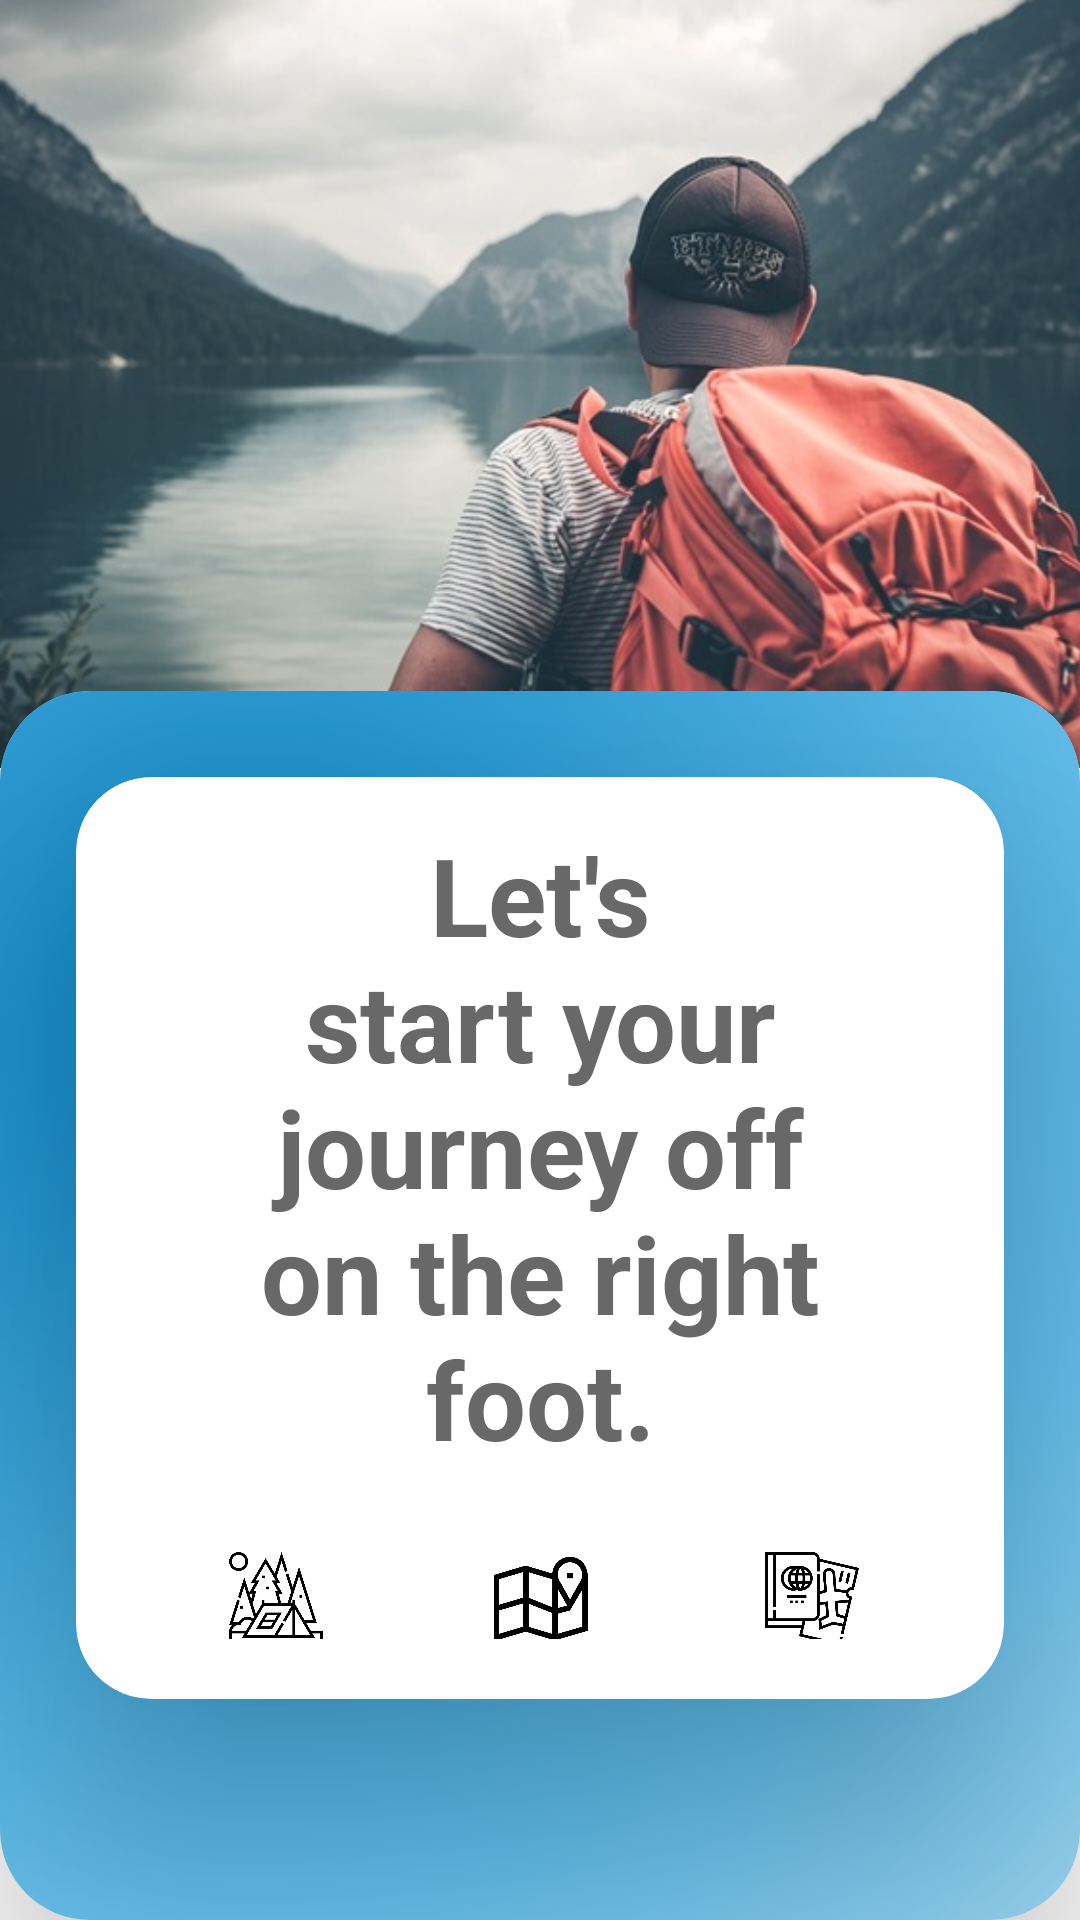

Produce the Android XML layout that renders to this screen, including the resource entries it uses.
<!-- AndroidManifest.xml: application theme Theme.Voyage -->
<!-- res/layout/onboarding_view.xml -->
<?xml version="1.0" encoding="utf-8"?>
<androidx.constraintlayout.widget.ConstraintLayout xmlns:android="http://schemas.android.com/apk/res/android"
    xmlns:app="http://schemas.android.com/apk/res-auto"
    xmlns:tools="http://schemas.android.com/tools"
    android:layout_width="match_parent"
    android:layout_height="match_parent"
    android:theme="@style/Theme.Voyage.NoDark"
    tools:context=".MainActivity">

    <RelativeLayout
        android:id="@+id/backpack_guy_layout"
        android:layout_width="match_parent"
        android:layout_height="0dp"
        app:layout_constraintBottom_toTopOf="@id/pic_guideline"
        app:layout_constraintEnd_toEndOf="parent"
        app:layout_constraintStart_toStartOf="parent"
        app:layout_constraintTop_toTopOf="parent">

        <ImageView
            android:id="@+id/view_img"
            android:layout_width="match_parent"
            android:layout_height="match_parent"
            android:contentDescription="@string/view_image"
            android:scaleType="centerCrop"
            android:src="@drawable/travel_guy_bagpack" />
    </RelativeLayout>

    <androidx.cardview.widget.CardView
        android:layout_width="match_parent"
        android:layout_height="0dp"
        app:cardCornerRadius="30dp"
        app:cardElevation="40dp"
        app:layout_constraintBottom_toBottomOf="parent"
        app:layout_constraintEnd_toEndOf="parent"
        app:layout_constraintStart_toStartOf="parent"
        app:layout_constraintTop_toBottomOf="@+id/card_guideline">

        <androidx.constraintlayout.widget.ConstraintLayout
            android:id="@+id/background_layout"
            android:layout_width="match_parent"
            android:layout_height="match_parent">

            <ImageView
                android:id="@+id/splash_background_img"
                android:layout_width="match_parent"
                android:layout_height="0dp"
                android:contentDescription="@string/background_img"
                android:scaleType="centerCrop"
                android:src="@drawable/background1"
                app:layout_constraintBottom_toBottomOf="parent"
                app:layout_constraintEnd_toEndOf="parent"
                app:layout_constraintStart_toStartOf="parent"
                app:layout_constraintTop_toTopOf="parent" />

            <androidx.cardview.widget.CardView
                android:id="@+id/text_view_card"
                android:layout_width="0dp"
                android:layout_height="0dp"
                android:layout_centerInParent="true"
                app:cardElevation="50dp"
                app:cardCornerRadius="25dp"
                app:layout_constraintBottom_toBottomOf="@id/guideline_textBottom"
                app:layout_constraintLeft_toLeftOf="@id/guideline_textStart"
                app:layout_constraintRight_toRightOf="@id/guideline_textEnd"
                app:layout_constraintTop_toTopOf="@id/guideline_texttop">

                <androidx.constraintlayout.widget.ConstraintLayout
                    android:layout_width="match_parent"
                    android:layout_height="match_parent">

                    <LinearLayout
                        android:id="@+id/icon_container_linear"
                        android:layout_width="match_parent"
                        android:layout_height="0dp"
                        android:layout_marginBottom="20dp"
                        android:gravity="center"
                        android:paddingLeft="30dp"
                        android:paddingTop="5dp"
                        android:paddingRight="30dp"
                        android:weightSum="3"
                        app:layout_constraintBottom_toBottomOf="parent"
                        app:layout_constraintEnd_toEndOf="parent"
                        app:layout_constraintStart_toStartOf="parent"
                        app:layout_constraintTop_toBottomOf="@id/guideline_linearTop">

                        <ImageView
                            android:id="@+id/icon1"
                            android:layout_width="match_parent"
                            android:layout_height="match_parent"
                            android:layout_marginTop="5dp"
                            android:layout_marginEnd="10dp"
                            android:layout_weight="1"
                            android:contentDescription="@string/onboard_icon1"
                            android:src="@drawable/tent" />

                        <ImageView
                            android:id="@+id/icon2"
                            android:layout_width="match_parent"
                            android:layout_height="match_parent"
                            android:layout_marginStart="15dp"
                            android:layout_marginTop="5dp"
                            android:layout_marginEnd="15dp"
                            android:layout_weight="1"
                            android:contentDescription="@string/onboard_icon2"
                            android:src="@drawable/map" />

                        <ImageView
                            android:id="@+id/icon3"
                            android:layout_width="match_parent"
                            android:layout_height="match_parent"
                            android:layout_marginStart="15dp"
                            android:layout_marginTop="5dp"
                            android:layout_weight="1"
                            android:contentDescription="@string/onboatd_icon3"
                            android:src="@drawable/passport_n_plane" />
                    </LinearLayout>

                    <TextView
                        android:id="@+id/textView"
                        android:layout_width="wrap_content"
                        android:layout_height="wrap_content"
                        android:paddingStart="60dp"
                        android:paddingEnd="60dp"
                        android:text="@string/splash1_text"
                        android:textAlignment="center"
                        android:textColor="@color/space_gray"
                        android:textSize="36sp"
                        android:textStyle="bold"
                        app:layout_constraintBottom_toTopOf="@+id/icon_container_linear"
                        app:layout_constraintEnd_toEndOf="parent"
                        app:layout_constraintStart_toStartOf="parent"
                        app:layout_constraintTop_toTopOf="parent" />

                    <androidx.constraintlayout.widget.Guideline
                        android:id="@+id/guideline_linearTop"
                        android:layout_width="wrap_content"
                        android:layout_height="wrap_content"
                        android:orientation="horizontal"
                        app:layout_constraintGuide_percent="0.8" />

                </androidx.constraintlayout.widget.ConstraintLayout>
            </androidx.cardview.widget.CardView>


            <androidx.constraintlayout.widget.Guideline
                android:id="@+id/guideline_textBottom"
                android:layout_width="wrap_content"
                android:layout_height="wrap_content"
                android:orientation="horizontal"
                app:layout_constraintGuide_percent="0.82" />

            <androidx.constraintlayout.widget.Guideline
                android:id="@+id/guideline_texttop"
                android:layout_width="wrap_content"
                android:layout_height="wrap_content"
                android:orientation="horizontal"
                app:layout_constraintGuide_percent="0.07" />

            <androidx.constraintlayout.widget.Guideline
                android:id="@+id/guideline_textStart"
                android:layout_width="wrap_content"
                android:layout_height="wrap_content"
                android:orientation="vertical"
                app:layout_constraintGuide_percent="0.07" />

            <androidx.constraintlayout.widget.Guideline
                android:id="@+id/guideline_textEnd"
                android:layout_width="wrap_content"
                android:layout_height="wrap_content"
                android:orientation="vertical"
                app:layout_constraintGuide_percent="0.93" />
        </androidx.constraintlayout.widget.ConstraintLayout>


    </androidx.cardview.widget.CardView>

    <androidx.constraintlayout.widget.Guideline
        android:id="@+id/pic_guideline"
        android:layout_width="wrap_content"
        android:layout_height="wrap_content"
        android:orientation="horizontal"
        app:layout_constraintGuide_percent="0.4" />

    <androidx.constraintlayout.widget.Guideline
        android:id="@+id/card_guideline"
        android:layout_width="wrap_content"
        android:layout_height="wrap_content"
        android:orientation="horizontal"
        app:layout_constraintGuide_percent="0.36" />


</androidx.constraintlayout.widget.ConstraintLayout>
<!-- resources referenced by this layout -->
<resources>
  <color name="space_gray">#686868</color>
  <!-- drawable background1: png bitmap (drawable-mdpi, 32762 bytes) -->
  <!-- drawable map: png bitmap (drawable, 14506 bytes) -->
  <!-- drawable passport_n_plane: png bitmap (drawable, 21708 bytes) -->
  <!-- drawable tent: png bitmap (drawable, 25762 bytes) -->
  <!-- drawable travel_guy_bagpack: jpg bitmap (drawable, 65303 bytes) -->
  <string name="background_img">background img</string>
  <string name="onboard_icon1">icon1</string>
  <string name="onboard_icon2">icon2</string>
  <string name="onboatd_icon3">icon3</string>
  <string name="splash1_text">Let\'s start your journey off on the right foot.</string>
  <string name="view_image">view image</string>
  <style name="Theme.Voyage.NoDark" parent="Theme.Voyage">
          <item name="android:forceDarkAllowed" tools:targetApi="q">false</item>
      </style>
  <style name="Theme.Voyage" parent="Theme.MaterialComponents.Light.NoActionBar">
          
          <item name="colorPrimary">@color/mustard</item>
          <item name="colorPrimaryVariant">@color/black</item>
          <item name="colorOnPrimary">@color/white</item>
          
          <item name="colorSecondary">@color/teal_200</item>
          <item name="colorSecondaryVariant">@color/teal_700</item>
          <item name="colorOnSecondary">@color/black</item>
          
          <item name="android:statusBarColor">?attr/colorPrimary</item>
          
          <item name="colorAccent">@color/mustard</item>
      </style>
  <color name="mustard">#F1AE0E</color>
  <color name="black">#FF000000</color>
  <color name="white">#FFFFFFFF</color>
  <color name="teal_200">#42E4D5</color>
  <color name="teal_700">#FF018786</color>
</resources>
